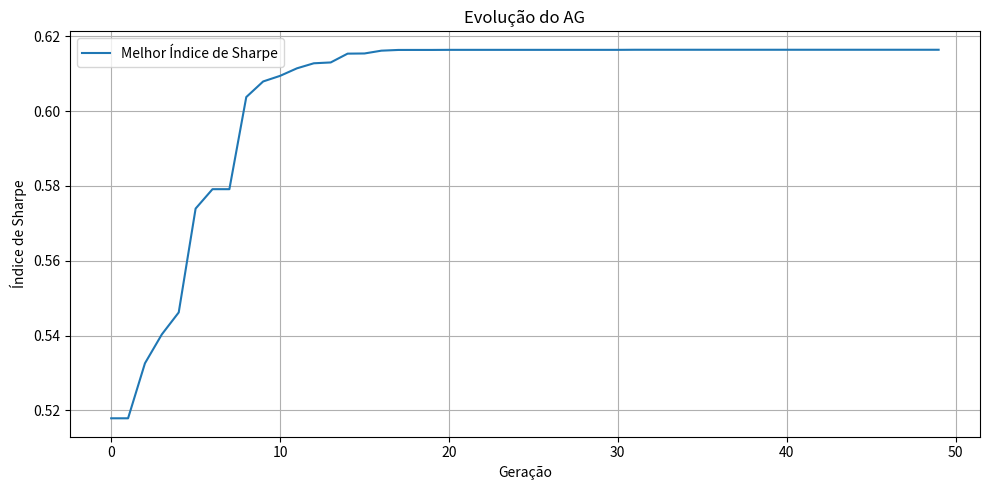
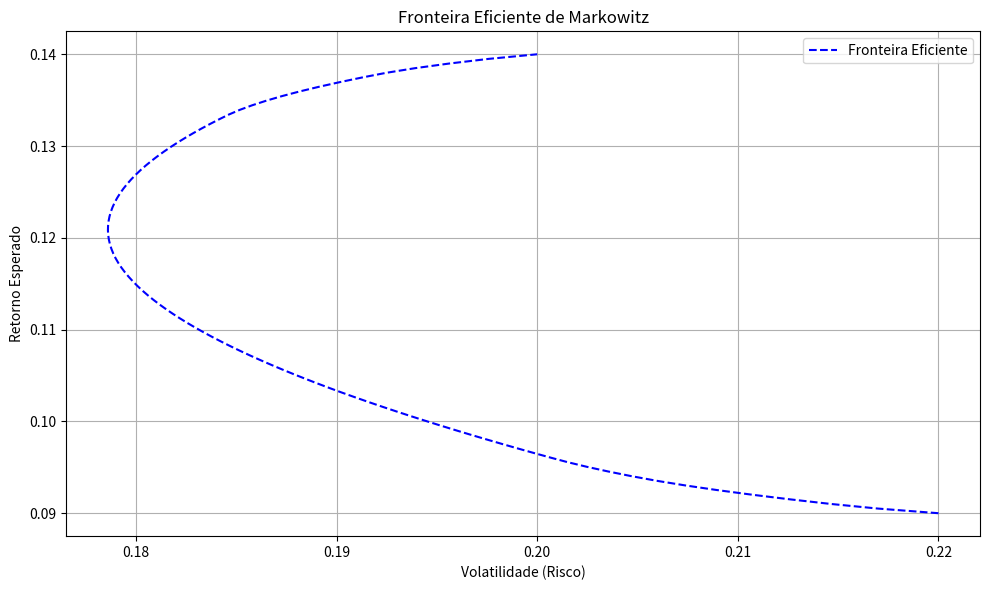

Python code for these plots, in order:
#!/usr/bin/env python3
"""
atena_advanced_portfolio_optimizer.py

Um módulo avançado para otimização de portfólio financeiro usando:
- Algoritmo Genético para seleção de ativos
- Simulação de Monte Carlo para análise de risco
- Fronteira Eficiente de Markowitz
- Índice de Sharpe como função de fitness

Autor: ATENA Ω - Geração 346
"""

import numpy as np
import scipy.optimize as sco
import matplotlib.pyplot as plt
import json
import os


class PortfolioOptimizer:
    """
    Classe para otimização de portfólio usando métodos avançados:
    Monte Carlo, Algoritmo Genético, Fronteira Eficiente e Sharpe Ratio.
    """

    def __init__(self, returns_mean, cov_matrix, tickers, risk_free_rate=0.02):
        """
        Inicializa o otimizador com dados dos ativos.

        Parâmetros:
        -----------
        returns_mean : np.ndarray
            Vetor com retorno anual esperado de cada ativo.
        cov_matrix : np.ndarray
            Matriz de covariância dos retornos anuais.
        tickers : list[str]
            Lista com os nomes dos ativos.
        risk_free_rate : float
            Taxa livre de risco anual (default 0.02).
        """
        if len(returns_mean) != len(tickers):
            raise ValueError("Tamanho de returns_mean e tickers deve ser igual")
        if cov_matrix.shape[0] != cov_matrix.shape[1] or cov_matrix.shape[0] != len(tickers):
            raise ValueError("Covariance matrix deve ser quadrada com dimensão igual ao número de ativos")
        self.returns_mean = np.array(returns_mean)
        self.cov_matrix = np.array(cov_matrix)
        self.tickers = tickers
        self.n_assets = len(tickers)
        self.risk_free_rate = risk_free_rate

    def sharpe_ratio(self, returns, risk, risk_free=None):
        """
        Calcula o índice de Sharpe.

        Parâmetros:
        -----------
        returns : float ou np.ndarray
            Retorno esperado do portfólio.
        risk : float ou np.ndarray
            Volatilidade (risco) do portfólio.
        risk_free : float ou None
            Taxa livre de risco anual. Usa o parâmetro da classe se None.

        Retorna:
        --------
        sharpe : float ou np.ndarray
            Índice de Sharpe calculado.
        """
        if risk_free is None:
            risk_free = self.risk_free_rate
        # Previne divisão por zero
        risk = np.maximum(risk, 1e-10)
        return (returns - risk_free) / risk

    def monte_carlo_simulation(self, n_portfolios=5000, random_seed=42):
        """
        Gera portfólios aleatórios e calcula retorno, risco e Sharpe.

        Parâmetros:
        -----------
        n_portfolios : int
            Número de portfólios aleatórios a serem simulados.
        random_seed : int
            Semente para reprodutibilidade.

        Retorna:
        --------
        results : dict
            Dicionário com arrays: 'returns', 'risks', 'sharpe_ratios', 'weights'
        """
        np.random.seed(random_seed)
        results = {
            'returns': np.zeros(n_portfolios),
            'risks': np.zeros(n_portfolios),
            'sharpe_ratios': np.zeros(n_portfolios),
            'weights': np.zeros((n_portfolios, self.n_assets))
        }

        for i in range(n_portfolios):
            weights = np.random.random(self.n_assets)
            weights /= np.sum(weights)
            port_return = np.dot(weights, self.returns_mean)
            port_risk = np.sqrt(weights.T @ self.cov_matrix @ weights)
            sharpe = self.sharpe_ratio(port_return, port_risk)

            results['returns'][i] = port_return
            results['risks'][i] = port_risk
            results['sharpe_ratios'][i] = sharpe
            results['weights'][i, :] = weights

        return results

    def efficient_frontier(self, points=100):
        """
        Calcula a fronteira eficiente e plota o gráfico.

        Parâmetros:
        -----------
        points : int
            Número de pontos na fronteira eficiente.

        Retorna:
        --------
        frontier_returns : np.ndarray
            Retornos esperados da fronteira eficiente.
        frontier_risks : np.ndarray
            Volatilidades correspondentes da fronteira eficiente.
        frontier_weights : np.ndarray
            Pesos dos portfólios na fronteira eficiente.
        """
        def portfolio_volatility(weights):
            return np.sqrt(weights.T @ self.cov_matrix @ weights)

        frontier_returns = np.linspace(np.min(self.returns_mean), np.max(self.returns_mean), points)
        frontier_risks = np.zeros(points)
        frontier_weights = np.zeros((points, self.n_assets))

        # Restrição: soma dos pesos = 1
        constraints = ({'type': 'eq', 'fun': lambda w: np.sum(w) - 1})
        bounds = tuple((0, 1) for _ in range(self.n_assets))

        for i, target_return in enumerate(frontier_returns):
            # Restrição adicional: retorno esperado = target_return
            constraints_target = (
                constraints,
                {'type': 'eq', 'fun': lambda w, target=target_return: np.dot(w, self.returns_mean) - target}
            )

            result = sco.minimize(portfolio_volatility,
                                  x0=np.repeat(1 / self.n_assets, self.n_assets),
                                  bounds=bounds,
                                  constraints=constraints_target,
                                  method='SLSQP')
            if not result.success:
                frontier_risks[i] = np.nan
                frontier_weights[i, :] = np.nan
            else:
                frontier_risks[i] = result.fun
                frontier_weights[i, :] = result.x

        # Plot da fronteira eficiente
        plt.figure(figsize=(10, 6))
        plt.plot(frontier_risks, frontier_returns, 'b--', label='Fronteira Eficiente')
        plt.xlabel('Volatilidade (Risco)')
        plt.ylabel('Retorno Esperado')
        plt.title('Fronteira Eficiente de Markowitz')
        plt.grid(True)
        plt.legend()
        plt.tight_layout()
        plt.show()

        return frontier_returns, frontier_risks, frontier_weights

    def genetic_algorithm_optimize(self, generations=50, population_size=100, tournament_size=5,
                                   crossover_prob=0.8, mutation_prob=0.2, mutation_scale=0.05,
                                   random_seed=42):
        """
        Executa um algoritmo genético para otimização do portfólio baseado no índice de Sharpe.

        Parâmetros:
        -----------
        generations : int
            Número de gerações do AG.
        population_size : int
            Número de indivíduos na população.
        tournament_size : int
            Tamanho do torneio para seleção.
        crossover_prob : float
            Probabilidade de crossover.
        mutation_prob : float
            Probabilidade de mutação.
        mutation_scale : float
            Desvio padrão da mutação gaussiana.
        random_seed : int
            Semente para reprodutibilidade.

        Retorna:
        --------
        best_individual : dict
            Dicionário com 'weights', 'return', 'risk', 'sharpe'.
        history : list
            Lista dos melhores índices de Sharpe por geração.
        """
        np.random.seed(random_seed)

        def initialize_population():
            pop = np.random.rand(population_size, self.n_assets)
            pop /= pop.sum(axis=1)[:, None]
            return pop

        def fitness(weights):
            port_return = np.dot(weights, self.returns_mean)
            port_risk = np.sqrt(weights.T @ self.cov_matrix @ weights)
            return self.sharpe_ratio(port_return, port_risk)

        def tournament_selection(population, fitnesses):
            selected = []
            for _ in range(population_size):
                aspirants_idx = np.random.choice(population_size, tournament_size, replace=False)
                aspirants_fitness = fitnesses[aspirants_idx]
                winner_idx = aspirants_idx[np.argmax(aspirants_fitness)]
                selected.append(population[winner_idx])
            return np.array(selected)

        def crossover(parent1, parent2):
            if np.random.rand() < crossover_prob:
                alpha = np.random.rand()
                child1 = alpha * parent1 + (1 - alpha) * parent2
                child2 = alpha * parent2 + (1 - alpha) * parent1
                # Normalizar para soma 1
                child1 /= np.sum(child1)
                child2 /= np.sum(child2)
                return child1, child2
            else:
                return parent1.copy(), parent2.copy()

        def mutate(individual):
            if np.random.rand() < mutation_prob:
                mutation = np.random.normal(0, mutation_scale, self.n_assets)
                mutated = individual + mutation
                mutated = np.clip(mutated, 0, None)
                if mutated.sum() == 0:
                    mutated = individual  # evita vetor zero
                else:
                    mutated /= np.sum(mutated)
                return mutated
            else:
                return individual

        population = initialize_population()
        history = []
        best_individual = None
        best_fitness = -np.inf

        for gen in range(generations):
            fitnesses = np.array([fitness(ind) for ind in population])
            # Armazenar melhor indivíduo da geração
            gen_best_idx = np.argmax(fitnesses)
            gen_best_fit = fitnesses[gen_best_idx]
            if gen_best_fit > best_fitness:
                best_fitness = gen_best_fit
                best_individual = population[gen_best_idx].copy()

            history.append(best_fitness)

            # Seleção
            selected = tournament_selection(population, fitnesses)

            # Criação da próxima geração
            next_generation = []
            for i in range(0, population_size, 2):
                parent1 = selected[i]
                if i + 1 < population_size:
                    parent2 = selected[i + 1]
                else:
                    parent2 = selected[0]
                child1, child2 = crossover(parent1, parent2)
                child1 = mutate(child1)
                child2 = mutate(child2)
                next_generation.append(child1)
                next_generation.append(child2)
            population = np.array(next_generation)[:population_size]

        # Calcular métricas do melhor indivíduo
        best_return = np.dot(best_individual, self.returns_mean)
        best_risk = np.sqrt(best_individual.T @ self.cov_matrix @ best_individual)
        best_sharpe = self.sharpe_ratio(best_return, best_risk)

        # Plot evolução do fitness
        plt.figure(figsize=(10, 5))
        plt.plot(history, label='Melhor Índice de Sharpe')
        plt.xlabel('Geração')
        plt.ylabel('Índice de Sharpe')
        plt.title('Evolução do AG')
        plt.grid(True)
        plt.legend()
        plt.tight_layout()
        plt.show()

        return {
            'weights': best_individual,
            'return': best_return,
            'risk': best_risk,
            'sharpe': best_sharpe
        }, history


def main():
    # Dados sintéticos dos ativos (PETR4, VALE3, ITUB4, BBDC4, ABEV3, WEGE3)
    # Retorno anual médio e volatilidade anual realistas para o mercado brasileiro (aproximados)
    # Fonte: estimativas baseadas em dados públicos históricos e literatura
    tickers = ['PETR4', 'VALE3', 'ITUB4', 'BBDC4', 'ABEV3', 'WEGE3']
    returns_mean = np.array([0.12, 0.13, 0.11, 0.10, 0.09, 0.14])  # retornos anuais estimados
    volatilities = np.array([0.30, 0.35, 0.25, 0.28, 0.22, 0.20])  # volatilidades anuais estimadas

    # Matriz de correlação aproximada (simulada para exemplo)
    corr_matrix = np.array([
        [1.00, 0.65, 0.50, 0.45, 0.40, 0.35],
        [0.65, 1.00, 0.55, 0.50, 0.45, 0.40],
        [0.50, 0.55, 1.00, 0.60, 0.50, 0.45],
        [0.45, 0.50, 0.60, 1.00, 0.55, 0.50],
        [0.40, 0.45, 0.50, 0.55, 1.00, 0.60],
        [0.35, 0.40, 0.45, 0.50, 0.60, 1.00]
    ])

    # Construir matriz de covariância
    cov_matrix = np.outer(volatilities, volatilities) * corr_matrix

    optimizer = PortfolioOptimizer(returns_mean, cov_matrix, tickers)

    # Execução do Monte Carlo
    mc_results = optimizer.monte_carlo_simulation(n_portfolios=5000)

    # Executar algoritmo genético para otimização
    best_portfolio, history = optimizer.genetic_algorithm_optimize(generations=50)

    # Calcular fronteira eficiente para visualização
    frontier_returns, frontier_risks, frontier_weights = optimizer.efficient_frontier(points=100)

    # Relatório final
    print("\n=== Relatório Final de Otimização de Portfólio ===")
    print("Ativos:", tickers)
    print("\nPortfólio Ótimo Encontrado pelo Algoritmo Genético:")
    for ticker, weight in zip(tickers, best_portfolio['weights']):
        print(f"  {ticker}: {weight:.4f}")
    print(f"Retorno Esperado Anual: {best_portfolio['return']:.4f}")
    print(f"Volatilidade Anual: {best_portfolio['risk']:.4f}")
    print(f"Índice de Sharpe: {best_portfolio['sharpe']:.4f}")

    # Melhor portfólio encontrado na simulação Monte Carlo
    mc_best_idx = np.argmax(mc_results['sharpe_ratios'])
    mc_best_weights = mc_results['weights'][mc_best_idx]
    mc_best_return = mc_results['returns'][mc_best_idx]
    mc_best_risk = mc_results['risks'][mc_best_idx]
    mc_best_sharpe = mc_results['sharpe_ratios'][mc_best_idx]

    print("\nMelhor Portfólio Encontrado pela Simulação Monte Carlo:")
    for ticker, weight in zip(tickers, mc_best_weights):
        print(f"  {ticker}: {weight:.4f}")
    print(f"Retorno Esperado Anual: {mc_best_return:.4f}")
    print(f"Volatilidade Anual: {mc_best_risk:.4f}")
    print(f"Índice de Sharpe: {mc_best_sharpe:.4f}")

    # Salvar resultados em JSON
    results_dir = 'atena_evolution'
    if not os.path.exists(results_dir):
        os.makedirs(results_dir)
    results_path = os.path.join(results_dir, 'portfolio_optimization_results.json')

    results_to_save = {
        'tickers': tickers,
        'monte_carlo': {
            'best_sharpe': float(mc_best_sharpe),
            'best_return': float(mc_best_return),
            'best_volatility': float(mc_best_risk),
            'best_weights': mc_best_weights.tolist()
        },
        'genetic_algorithm': {
            'best_sharpe': float(best_portfolio['sharpe']),
            'best_return': float(best_portfolio['return']),
            'best_volatility': float(best_portfolio['risk']),
            'best_weights': best_portfolio['weights'].tolist(),
            'fitness_history': history
        },
        'frontier': {
            'returns': frontier_returns.tolist(),
            'volatilities': frontier_risks.tolist(),
            'weights': frontier_weights.tolist()
        }
    }

    with open(results_path, 'w') as f:
        json.dump(results_to_save, f, indent=4)

    print(f"\nResultados salvos em: {results_path}")

    # Testes inline básicos para verificação de funcionamento
    print("\nExecutando testes unitários básicos...")

    # Teste Sharpe Ratio
    test_return = 0.15
    test_risk = 0.25
    test_sharpe = optimizer.sharpe_ratio(test_return, test_risk)
    assert np.isclose(test_sharpe, (0.15 - 0.02) / 0.25), "Erro no cálculo do Sharpe Ratio"

    # Teste soma dos pesos AG
    assert np.isclose(np.sum(best_portfolio['weights']), 1.0), "Pesos do portfólio AG não somam 1"

    # Teste soma dos pesos MC
    assert np.allclose(np.sum(mc_results['weights'], axis=1), 1.0), "Pesos dos portfólios MC não somam 1"

    # Teste fronteira eficiente - valores não nan
    assert not np.any(np.isnan(frontier_returns)), "Fronteira eficiente retornos contém NaN"
    assert not np.any(np.isnan(frontier_risks)), "Fronteira eficiente riscos contém NaN"

    print("Todos os testes básicos passaram com sucesso.")


if __name__ == '__main__':
    main()
